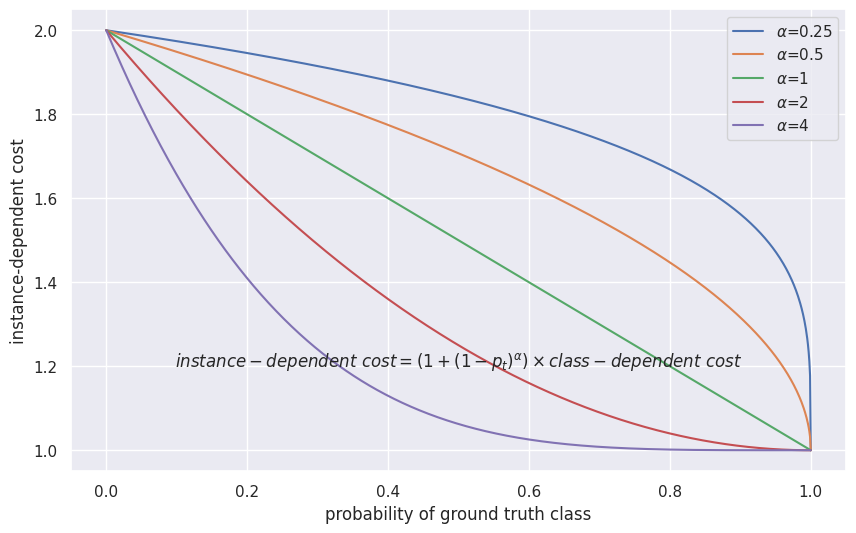

Python code for this plot:
import seaborn as sns
import matplotlib.pyplot as plt
import numpy as np

# 设置常数和自变量的范围
alpha_values = [0.25, 0.5, 1, 2, 4]
class_dependent_cost = 1
p_t_values = np.linspace(0, 1, 1000)

# 计算instance-dependent-cost
instance_dependent_cost = []
for alpha in alpha_values:
    cost = (1 + (1 - p_t_values) ** alpha) * class_dependent_cost
    instance_dependent_cost.append(cost)

# 绘制图像
sns.set(style="darkgrid")
plt.figure(figsize=(10, 6))
for i, alpha in enumerate(alpha_values):
    plt.plot(p_t_values, instance_dependent_cost[i], label=f"$\\alpha$={alpha}")

plt.xlabel("probability of ground truth class")
plt.ylabel("instance-dependent cost")
plt.legend()

# 标注公式
plt.text(0.5, 1.2, r"$instance-dependent \ cost = (1 + (1-p_t)^{\alpha}) \times class-dependent \ cost$",
         fontsize=12, ha="center")

# 添加标题
#plt.title("instance-dependent cost with different value of $\\alpha$")

plt.show()